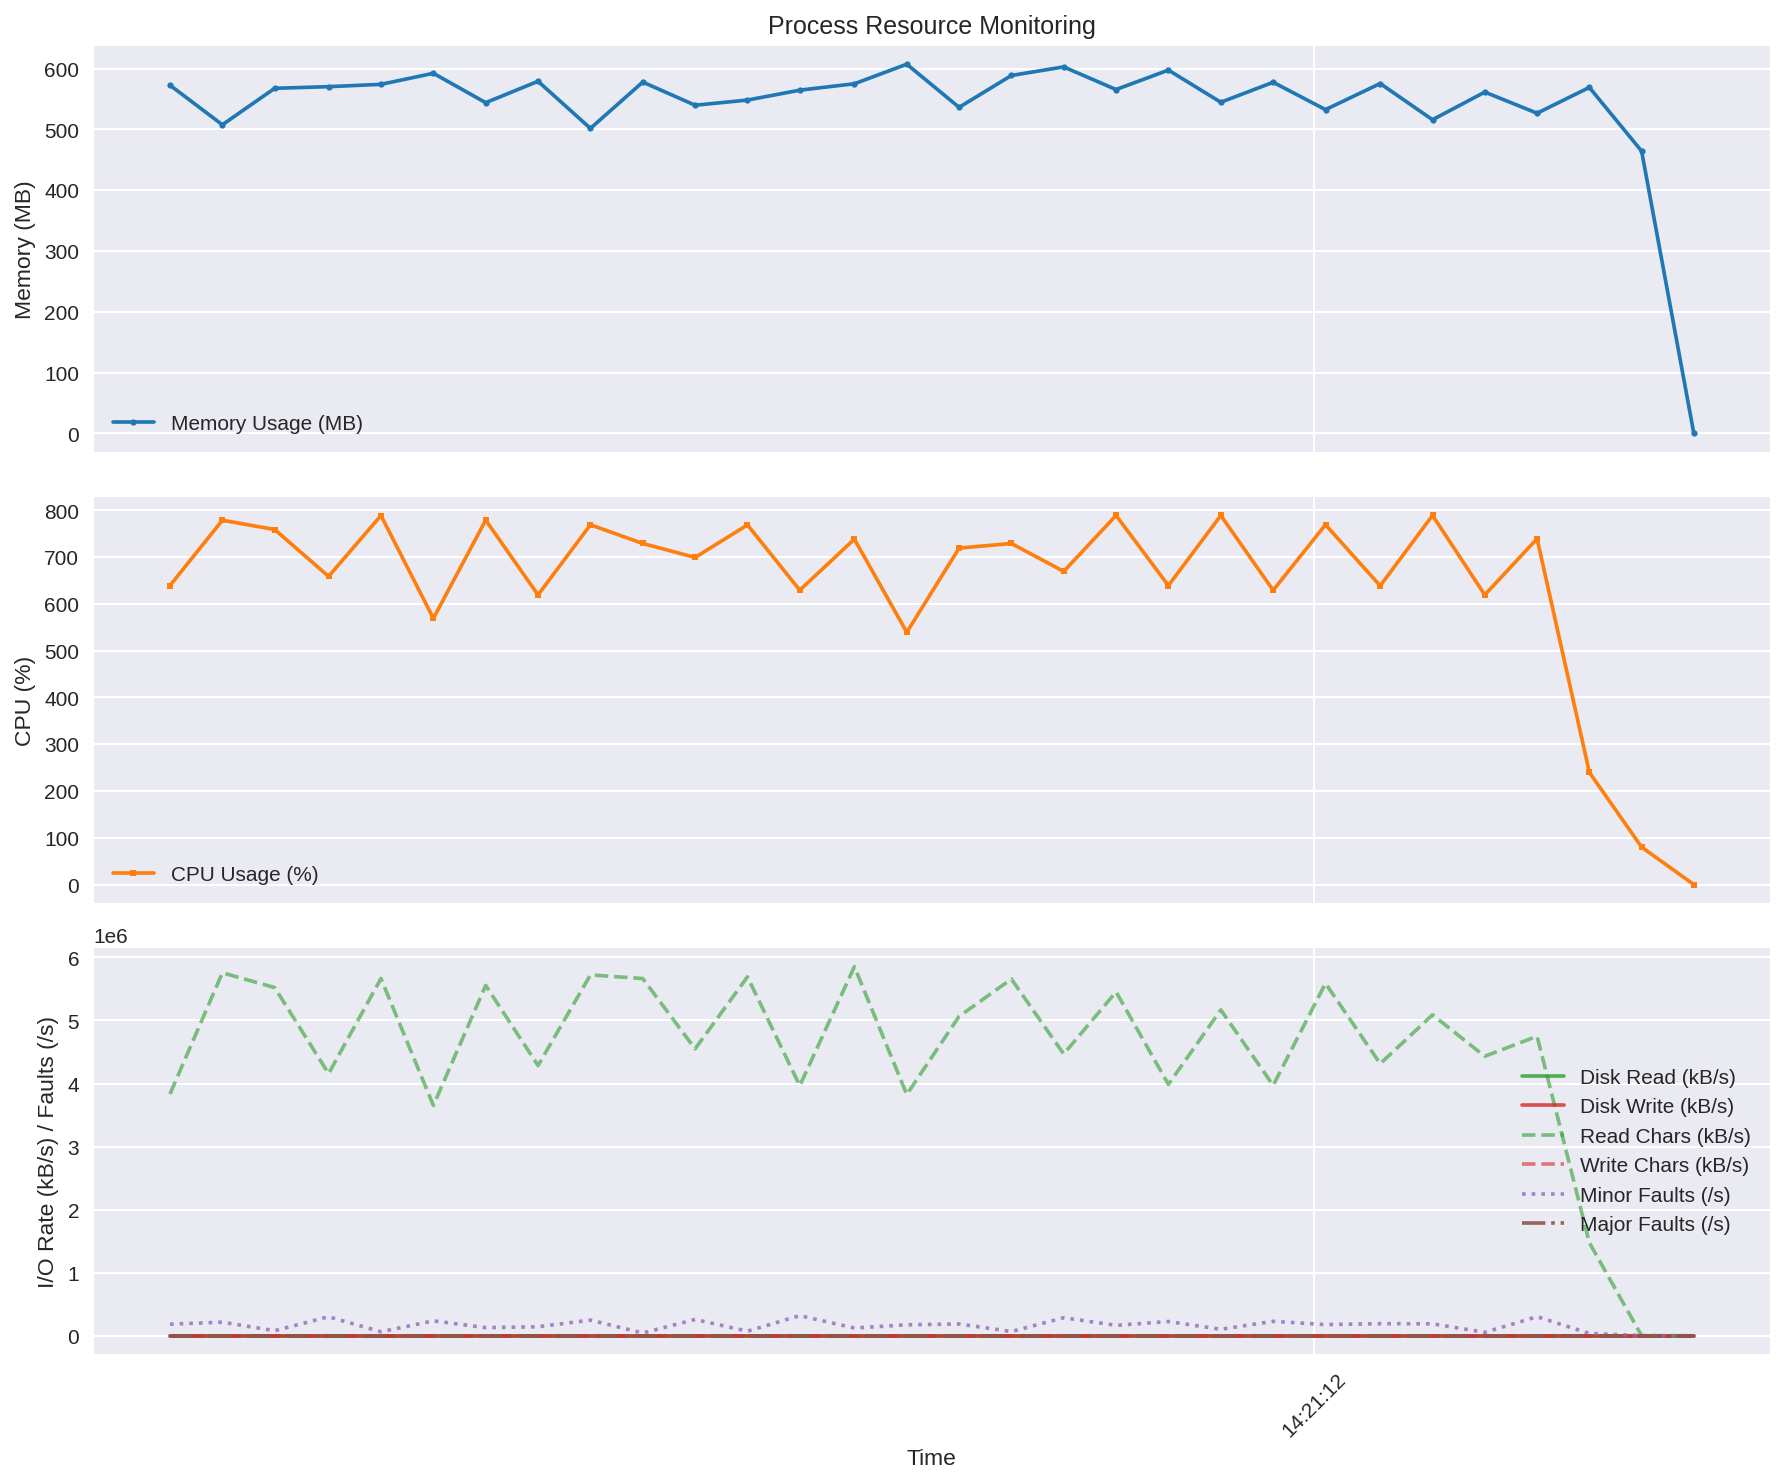

Source data for this figure (header and first rows):
time, rss_mb, cpu_percent, read_kbs, write_kbs, read_chars_kbs, write_chars_kbs, minor_faults_s, major_faults_s
2025-09-10 14:21:09.800434, 572.9, 639.1, 0.0, 0.0, 3834692, 0.0, 183660, 0.0
2025-09-10 14:21:09.901184, 507.8, 778.7, 0.0, 0.0, 5756954, 0.0, 214850, 0.0
2025-09-10 14:21:10.001732, 567.8, 758.9, 0.0, 0.0, 5522066, 0.0, 79850, 0.0
2025-09-10 14:21:10.105332, 570.5, 658.7, 0.0, 0.0, 4157385, 0.0, 300980, 0.0
2025-09-10 14:21:10.206063, 574.3, 788.8, 0.0, 0.0, 5665367, 0.0, 63000, 0.0
2025-09-10 14:21:10.306811, 592.5, 569.0, 0.0, 0.0, 3652955, 0.0, 236270, 0.0
2025-09-10 14:21:10.407434, 544.1, 778.9, 0.0, 0.0, 5556445, 0.0, 128370, 0.0
2025-09-10 14:21:10.508043, 579.3, 619.1, 0.0, 0.0, 4285135, 0.0, 142550, 0.0
2025-09-10 14:21:10.608775, 501.8, 769.0, 0.0, 0.0, 5723450, 0.0, 248200, 0.0
2025-09-10 14:21:10.709326, 578, 729.0, 0.0, 0.0, 5665342, 0.0, 42830, 0.0
2025-09-10 14:21:10.809990, 539.9, 699.2, 0.0, 0.0, 4550596, 0.0, 258250, 0.0
2025-09-10 14:21:10.910660, 548.4, 768.7, 0.0, 0.0, 5692817, 0.0, 71780, 0.0
2025-09-10 14:21:11.011240, 564.7, 629.2, 0.0, 0.0, 3965537, 0.0, 319350, 0.0
2025-09-10 14:21:11.116226, 575.2, 738.3, 0.0, 0.0, 5853815, 0.0, 122100, 0.0
2025-09-10 14:21:11.216946, 607.5, 539.2, 0.0, 0.0, 3826274, 0.0, 173900, 0.0
2025-09-10 14:21:11.317546, 536.5, 719.2, 0.0, 0.0, 5065782, 0.0, 186460, 0.0
2025-09-10 14:21:11.418081, 588.9, 729.0, 0.0, 0.0, 5657615, 0.0, 66900, 0.0
2025-09-10 14:21:11.518637, 603, 669.3, 0.0, 0.0, 4467906, 0.0, 285140, 0.0
2025-09-10 14:21:11.619278, 565.7, 788.9, 0.0, 0.0, 5453587, 0.0, 164840, 0.0
2025-09-10 14:21:11.719905, 597.7, 639.1, 0.0, 0.0, 3986648, 0.0, 225570, 0.0
2025-09-10 14:21:11.820662, 544.8, 788.9, 0.0, 0.0, 5168560, 0.0, 102240, 0.0
2025-09-10 14:21:11.921337, 577.7, 629.0, 0.0, 0.0, 3970809, 0.0, 228830, 0.0
2025-09-10 14:21:12.021948, 532.7, 769.1, 0.0, 0.0, 5588947, 0.0, 176550, 0.0
2025-09-10 14:21:12.127089, 575.6, 638.6, 0.0, 0.0, 4314325, 0.0, 191630, 0.0
2025-09-10 14:21:12.227691, 516, 789.0, 0.0, 0.0, 5089890, 0.0, 189590, 0.0
2025-09-10 14:21:12.328180, 561.5, 619.2, 0.0, 0.0, 4432289, 0.0, 54090, 0.0
2025-09-10 14:21:12.428738, 526.8, 739.2, 0.0, 0.0, 4750426, 0.0, 302020, 0.0
2025-09-10 14:21:12.529242, 569.2, 239.7, 0.0, 0.0, 1475919, 0.0, 36630, 0.0
2025-09-10 14:21:12.629689, 464.4, 79.9, 0.0, 0.0, 0.0, 0.0, 1730, 0.0
2025-09-10 14:21:12.730031, 0.0, 0.0, 0.0, 0.0, 0.0, 0.0, 0.0, 0.0
